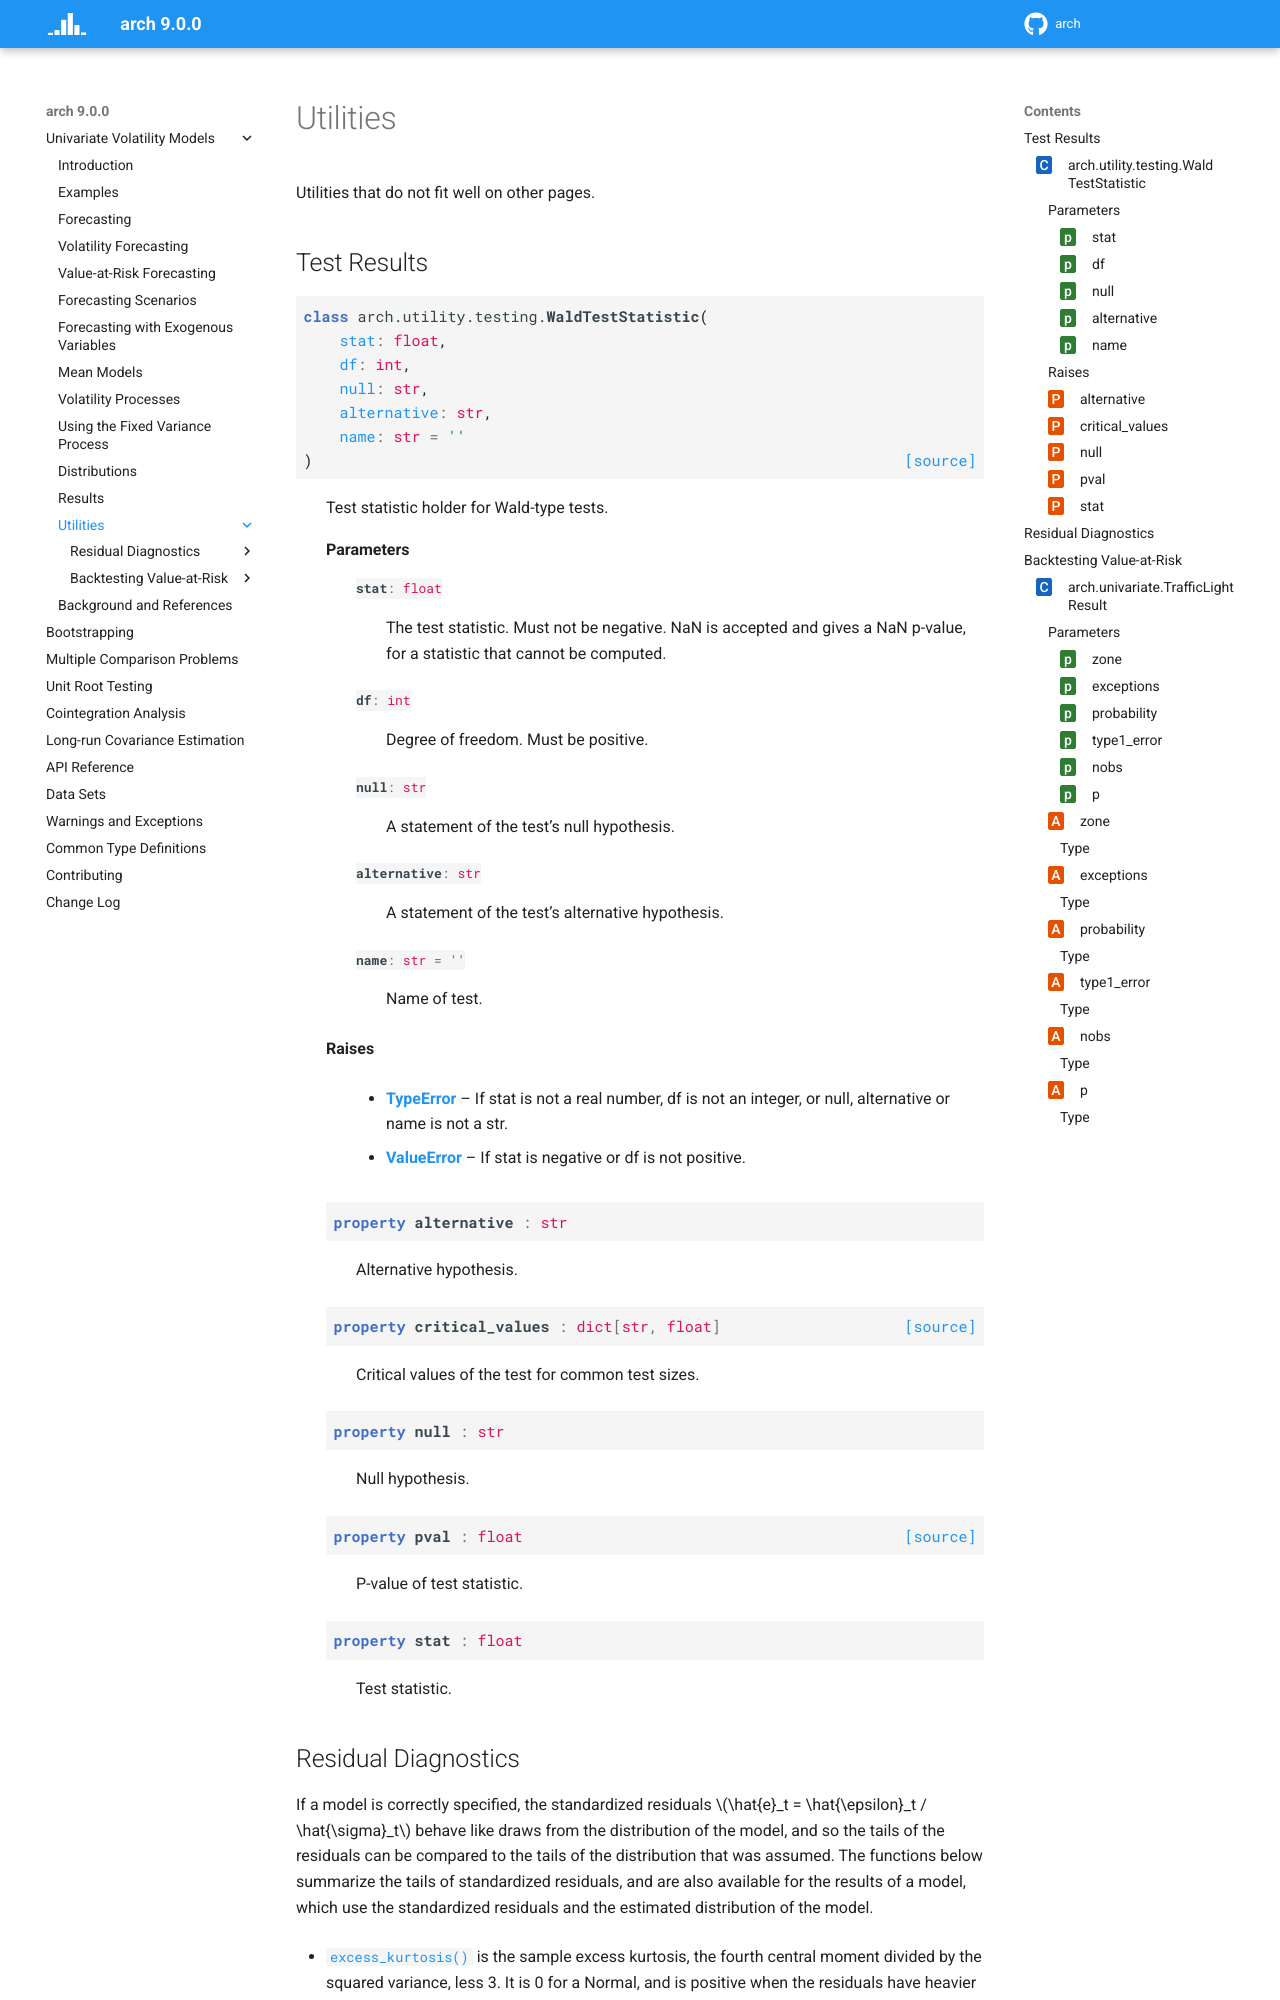

repository: bashtage/arch · page: univariate/utility.html · generator: sphinx

Utilities
=========
Utilities that do not fit well on other pages.

.. module:: arch.utility.testing
   :synopsis: Utilities that do not fit well in other modules
.. currentmodule:: arch.utility.testing

Test Results
------------

.. autoclass:: WaldTestStatistic
   :members:
